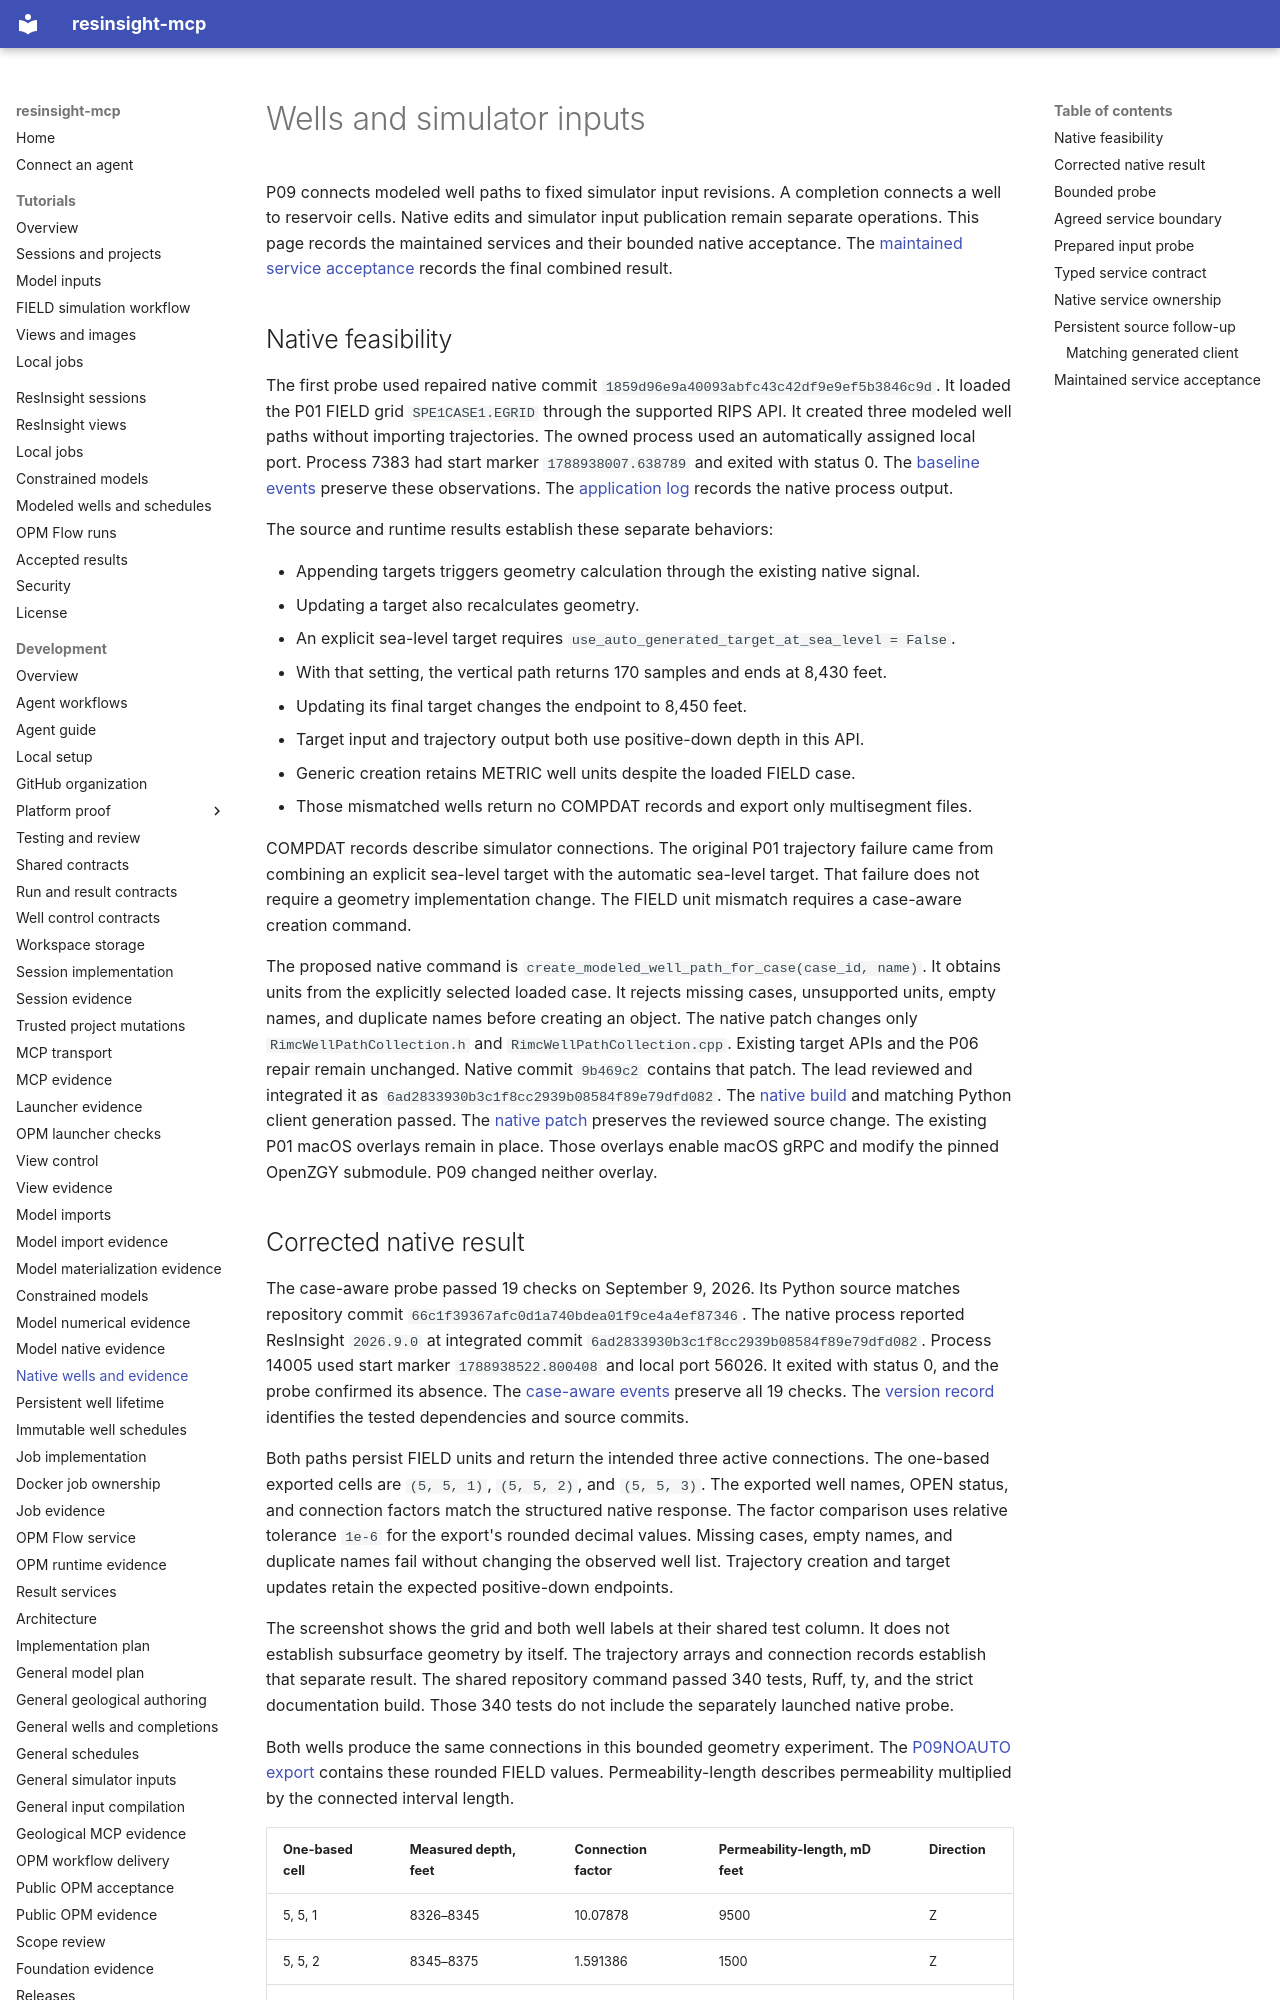

repository: LukasMosser/resinsight-mcp · page: development/wells/index.html · generator: mkdocs

# Wells and simulator inputs

P09 connects modeled well paths to fixed simulator input revisions.
A completion connects a well to reservoir cells.
Native edits and simulator input publication remain separate operations.
This page records the maintained services and their bounded native acceptance.
The [maintained service acceptance](#maintained-service-acceptance) records the final combined result.

## Native feasibility

The first probe used repaired native commit `1859d96e9a40093abfc43c42df9e9ef5b3846c9d`.
It loaded the P01 FIELD grid `SPE1CASE1.EGRID` through the supported RIPS API.
It created three modeled well paths without importing trajectories.
The owned process used an automatically assigned local port.
Process 7383 had start marker `1788938007.638789` and exited with status 0.
The [baseline events](evidence/p09/baseline/events.json) preserve these observations.
The [application log](evidence/p09/baseline/application.log) records the native process output.

The source and runtime results establish these separate behaviors:

- Appending targets triggers geometry calculation through the existing native signal.
- Updating a target also recalculates geometry.
- An explicit sea-level target requires `use_auto_generated_target_at_sea_level = False`.
- With that setting, the vertical path returns 170 samples and ends at 8,430 feet.
- Updating its final target changes the endpoint to 8,450 feet.
- Target input and trajectory output both use positive-down depth in this API.
- Generic creation retains METRIC well units despite the loaded FIELD case.
- Those mismatched wells return no COMPDAT records and export only multisegment files.

COMPDAT records describe simulator connections.
The original P01 trajectory failure came from combining an explicit sea-level target with the automatic sea-level target.
That failure does not require a geometry implementation change.
The FIELD unit mismatch requires a case-aware creation command.

The proposed native command is `create_modeled_well_path_for_case(case_id, name)`.
It obtains units from the explicitly selected loaded case.
It rejects missing cases, unsupported units, empty names, and duplicate names before creating an object.
The native patch changes only `RimcWellPathCollection.h` and `RimcWellPathCollection.cpp`.
Existing target APIs and the P06 repair remain unchanged.
Native commit `9b469c2` contains that patch.
The lead reviewed and integrated it as `6ad2833930b3c1f8cc2939b08584f89e79dfd082`.
The [native build](evidence/p09/native-build/build-command.json) and matching Python client generation passed.
The [native patch](evidence/p09/native-build/modeled-well-units.patch) preserves the reviewed source change.
The existing P01 macOS overlays remain in place.
Those overlays enable macOS gRPC and modify the pinned OpenZGY submodule.
P09 changed neither overlay.
